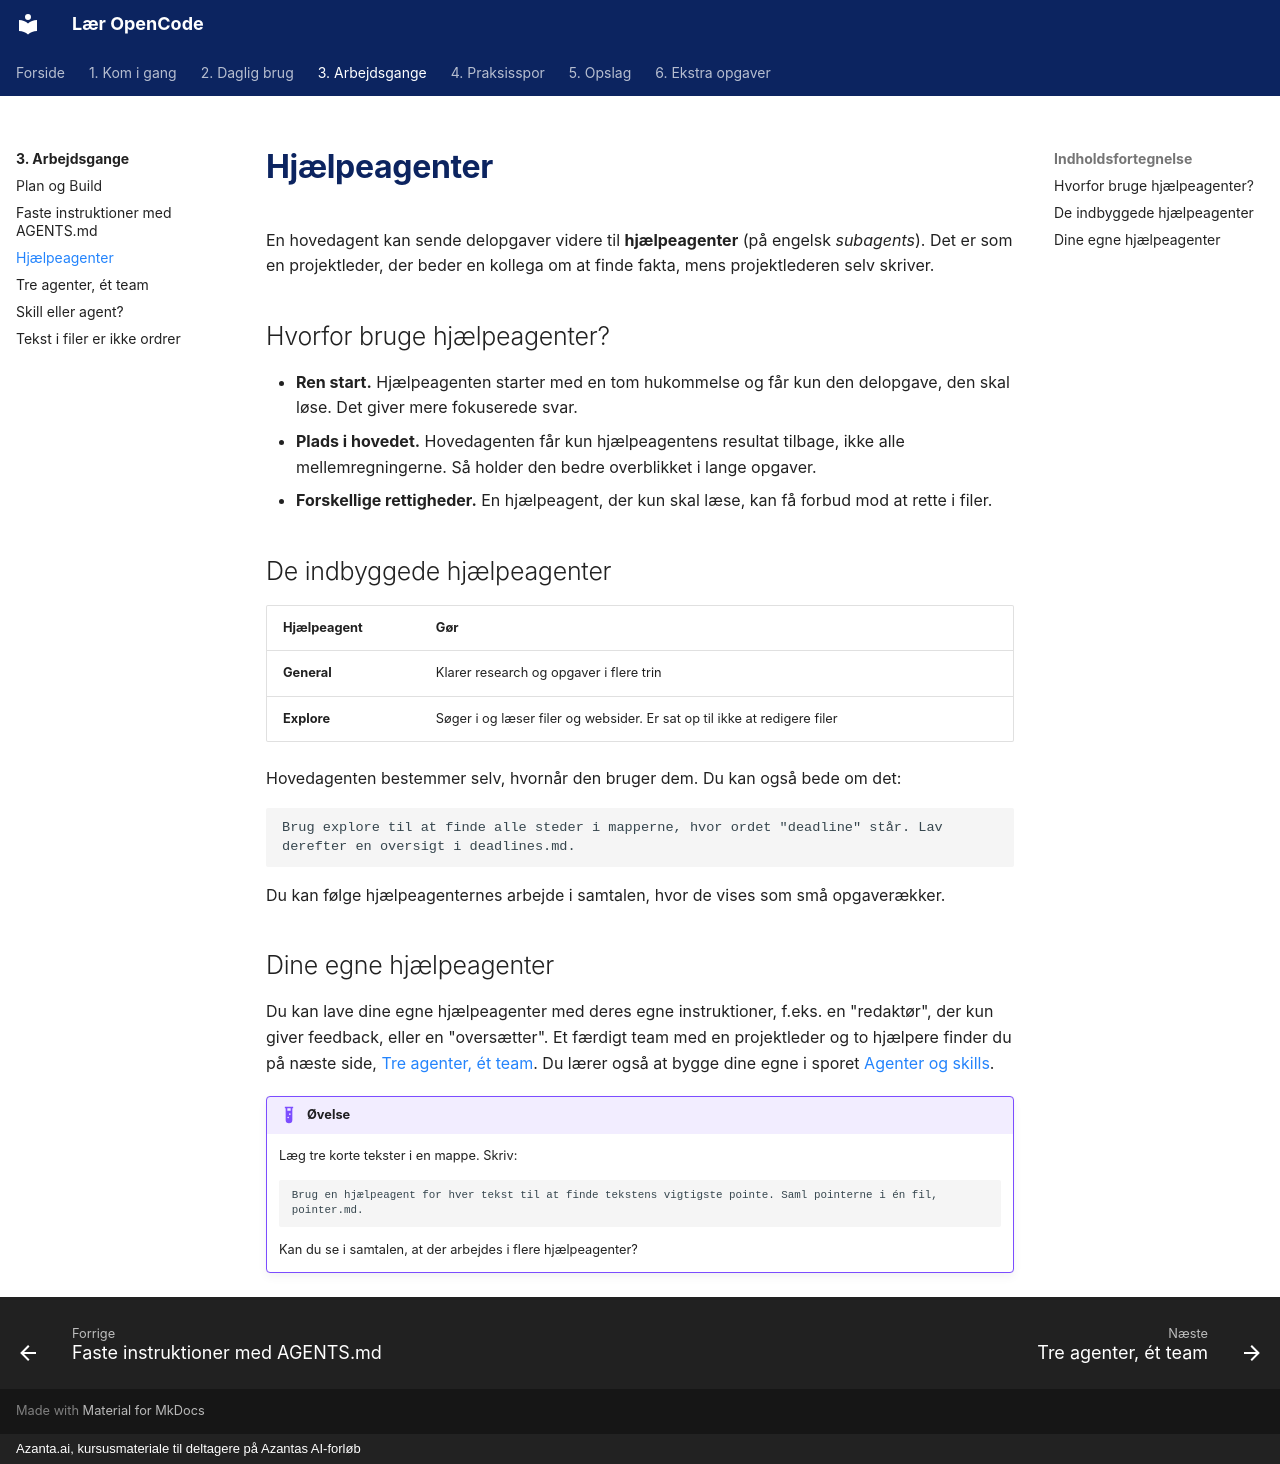

repository: hellstern/laer-opencode · page: arbejdsgange/hjaelpeagenter/index.html · generator: mkdocs · copyright: Azanta.ai, kursusmateriale til deltagere på Azantas AI-forløb

# Hjælpeagenter

En hovedagent kan sende delopgaver videre til **hjælpeagenter** (på engelsk *subagents*). Det er som en projektleder, der beder en kollega om at finde fakta, mens projektlederen selv skriver.

## Hvorfor bruge hjælpeagenter?

- **Ren start.** Hjælpeagenten starter med en tom hukommelse og får kun den delopgave, den skal løse. Det giver mere fokuserede svar.
- **Plads i hovedet.** Hovedagenten får kun hjælpeagentens resultat tilbage, ikke alle mellemregningerne. Så holder den bedre overblikket i lange opgaver.
- **Forskellige rettigheder.** En hjælpeagent, der kun skal læse, kan få forbud mod at rette i filer.

## De indbyggede hjælpeagenter

| Hjælpeagent | Gør |
| --- | --- |
| **General** | Klarer research og opgaver i flere trin |
| **Explore** | Søger i og læser filer og websider. Er sat op til ikke at redigere filer |

Hovedagenten bestemmer selv, hvornår den bruger dem. Du kan også bede om det:

```text
Brug explore til at finde alle steder i mapperne, hvor ordet "deadline" står. Lav derefter en oversigt i deadlines.md.
```

Du kan følge hjælpeagenternes arbejde i samtalen, hvor de vises som små opgaverækker.

## Dine egne hjælpeagenter

Du kan lave dine egne hjælpeagenter med deres egne instruktioner, f.eks. en "redaktør", der kun giver feedback, eller en "oversætter". Et færdigt team med en projektleder og to hjælpere finder du på næste side, [Tre agenter, ét team](agentteam.md). Du lærer også at bygge dine egne i sporet [Agenter og skills](../spor/agenter-og-skills.md).

!!! example "Øvelse"
    Læg tre korte tekster i en mappe. Skriv:

    ```text
    Brug en hjælpeagent for hver tekst til at finde tekstens vigtigste pointe. Saml pointerne i én fil, pointer.md.
    ```

    Kan du se i samtalen, at der arbejdes i flere hjælpeagenter?
